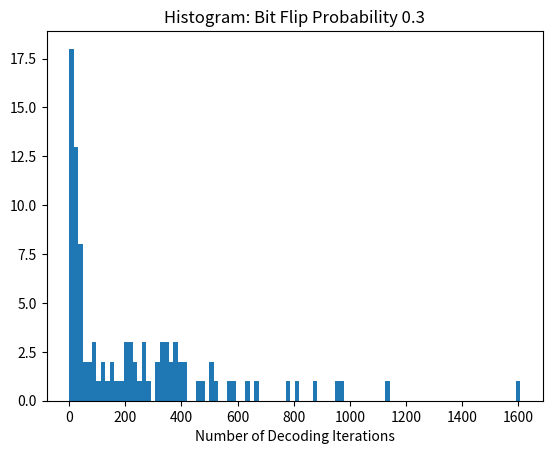

Write Python code to recreate this figure.
import numpy as np
import scipy as sp
import math
import matplotlib.pyplot as plt

rng = np.random.default_rng()

p_i = 0.3  #probability of bit flip

J = 1

def Noise(psi,p_i):
	for i in range(1,len(psi)):
    		p = rng.random()
    		if p <= p_i and psi[i] == 0:
        		psi[i] = 1
    		elif p <= p_i and psi[i] == 1:
        		psi[i] = 0
	return psi

psi_initial = Noise(np.zeros(20, dtype = int),p_i)
max_decode = math.floor((len(psi_initial)-1)/2)

print("initial noisy psi", psi_initial)
#syndrome calculation

len_psi = len(psi_initial)

def syndrome_calc(psi):
	syndr_arr = np.ones(len(psi) - 1, dtype = int) #in terms of 1s in this case
	for i in range(0, len_psi - 1): #0-indexing here
		if psi[i] != psi[i+1]: #flag domain walls with 1
			syndr_arr[i] = -1
	return syndr_arr

print("trial of syndrome array function", syndrome_calc(psi_initial))

psi_decoded = psi_initial.copy()

def DeltaH_i(Si, Sim):
	return 2*J*(Si + Sim)

def DeltaH_edge(Si):
	return 2*J*Si

def Decode_step(synd_arr):
	flip_arr = []
	for i in range(len(synd_arr)):

		if  i == 0:
			DE_i = DeltaH_edge(synd_arr[i])
		elif i == len(synd_arr) - 1:
			DE_i = DeltaH_edge(synd_arr[i])
		else:
			DE_i = DeltaH_i(synd_arr[i],synd_arr[i-1])
		if DE_i < 0:
			#accept flip at site i 
			flip_arr.append(i)
		elif DE_i > 0:
			#reject flip at site i 
			pass
		elif DE_i == 0:
			if rng.random() < 0.5:
				flip_arr.append(i)
			#randomly accept of reject flip
	return flip_arr

def Decoding_single_step(psi,Errloc):
	psi_decode = psi.copy()
	for i in Errloc:
		psi_decode[i] = psi_decode[i]^1
	return psi_decode

def Decoding_full(psi_decoded):
	nit = 0
	while (sum(psi_decoded) != 0 and sum(psi_decoded) != len_psi and nit < 2500):
		psi = Decoding_single_step(psi_decoded,Decode_step(syndrome_calc(psi_decoded)))
		psi_decoded = psi
		nit += 1
	return psi_decoded, nit


print("psi decoded:", Decoding_full(psi_decoded)[0])
print("Number of iterations:", Decoding_full(psi_decoded)[1])

nit_arr = []
for i in range(100):
	psi_n = Noise(np.zeros(20, dtype = int),p_i)
	print(psi_n)
	nit_arr.append(Decoding_full(psi_n)[1])

plt.figure(1)
plt.title(f"Histogram: Bit Flip Probability {p_i}")
plt.hist(nit_arr, bins = 100)
plt.xlabel("Number of Decoding Iterations")
plt.show()
